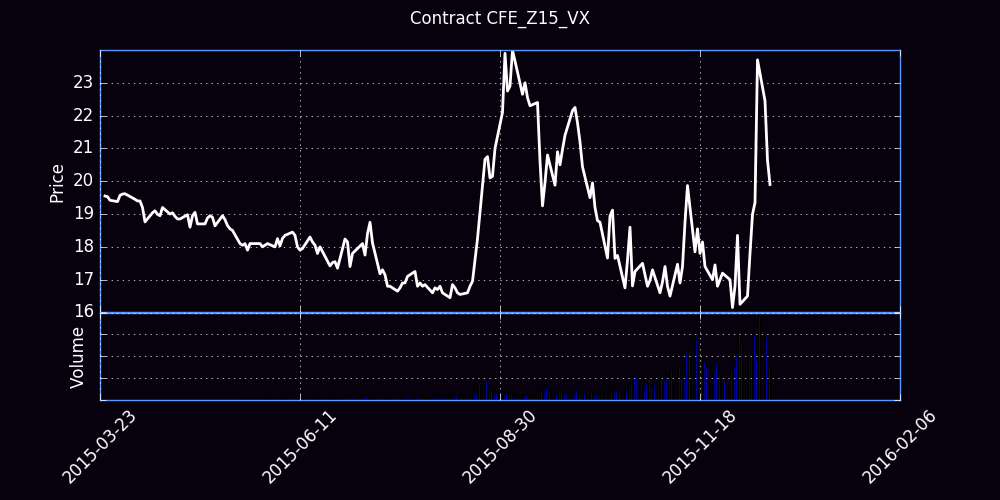

The data file committed next to this chart (first rows):
Trade Date, Futures, Open, High, Low, Close, Settle, Change, Total Volume, EFP, Open Interest
03/23/2015, Z (Dec 15), 0.00, 0.00, 0.00, 0.00, 19.18, 19.18, 0, 0, 0
03/24/2015, Z (Dec 15), 0.00, 19.10, 19.35, 0.00, 19.25, 0.08, 0, 0, 0
03/25/2015, Z (Dec 15), 19.45, 19.55, 19.25, 19.55, 19.55, 0.30, 6, 0, 4
03/26/2015, Z (Dec 15), 19.55, 19.75, 19.45, 19.53, 19.45, -0.10, 12, 0, 13
03/27/2015, Z (Dec 15), 19.43, 19.55, 19.40, 19.42, 19.43, -0.02, 41, 0, 51
03/30/2015, Z (Dec 15), 19.35, 19.42, 19.24, 19.38, 19.4, -0.02, 125, 0, 160
03/31/2015, Z (Dec 15), 19.39, 19.60, 19.37, 19.57, 19.6, 0.20, 52, 0, 198
04/01/2015, Z (Dec 15), 19.70, 19.75, 19.55, 19.61, 19.62, 0.02, 34, 0, 224
04/02/2015, Z (Dec 15), 19.70, 19.70, 19.59, 19.62, 19.65, 0.02, 144, 0, 354
04/06/2015, Z (Dec 15), 19.70, 19.75, 19.35, 19.45, 19.43, 19.42, 114, 0, 462
04/07/2015, Z (Dec 15), 19.34, 19.45, 19.30, 19.40, 19.38, -0.05, 37, 0, 482
04/08/2015, Z (Dec 15), 19.37, 19.40, 19.25, 19.40, 19.35, -0.02, 49, 0, 455
04/09/2015, Z (Dec 15), 19.40, 19.50, 19.20, 19.20, 19.2, -0.15, 470, 0, 1058
04/10/2015, Z (Dec 15), 19.27, 19.27, 18.75, 18.76, 18.75, -0.45, 264, 0, 1060
04/13/2015, Z (Dec 15), 18.74, 19.05, 18.50, 19.04, 19.02, 0.28, 228, 0, 1175
04/14/2015, Z (Dec 15), 19.05, 19.15, 18.90, 19.10, 19.05, 0.02, 485, 0, 1647
04/15/2015, Z (Dec 15), 19.05, 19.05, 18.85, 18.99, 18.98, -0.08, 590, 0, 1878
04/16/2015, Z (Dec 15), 18.96, 19.10, 18.85, 18.95, 18.95, -0.02, 572, 0, 2354
04/17/2015, Z (Dec 15), 19.00, 19.40, 18.95, 19.20, 19.2, 0.25, 757, 0, 2840
04/20/2015, Z (Dec 15), 19.00, 19.07, 18.95, 19.00, 18.98, -0.22, 301, 0, 2770
04/21/2015, Z (Dec 15), 19.00, 19.10, 18.85, 19.04, 19.02, 0.05, 111, 0, 2693
04/22/2015, Z (Dec 15), 19.05, 19.10, 18.90, 18.93, 18.98, -0.05, 59, 0, 2702
04/23/2015, Z (Dec 15), 19.05, 19.05, 18.75, 18.85, 18.82, -0.15, 454, 0, 3098
04/24/2015, Z (Dec 15), 18.85, 18.87, 18.80, 18.85, 18.82, 0.00, 166, 0, 3104
04/27/2015, Z (Dec 15), 18.80, 19.02, 18.73, 18.98, 18.98, 0.15, 326, 0, 3206
04/28/2015, Z (Dec 15), 19.00, 19.24, 18.60, 18.60, 18.62, -0.35, 415, 0, 3612
04/29/2015, Z (Dec 15), 18.67, 18.95, 18.67, 18.95, 18.98, 0.35, 154, 0, 3489
04/30/2015, Z (Dec 15), 19.00, 19.25, 18.90, 19.05, 19.05, 0.08, 521, 0, 3886
05/01/2015, Z (Dec 15), 19.00, 19.00, 18.65, 18.70, 18.73, -0.32, 119, 0, 3756
05/04/2015, Z (Dec 15), 18.60, 18.80, 18.60, 18.70, 18.73, 0.00, 283, 0, 3864
05/05/2015, Z (Dec 15), 18.70, 18.98, 18.70, 18.88, 18.9, 0.18, 585, 0, 4107
05/06/2015, Z (Dec 15), 18.85, 19.25, 18.75, 18.95, 18.93, 0.02, 982, 0, 4608
05/07/2015, Z (Dec 15), 18.98, 19.20, 18.80, 18.90, 18.88, -0.05, 416, 0, 4617
05/08/2015, Z (Dec 15), 18.80, 18.81, 18.49, 18.64, 18.65, -0.22, 447, 0, 4612
05/11/2015, Z (Dec 15), 18.65, 19.00, 18.60, 18.95, 18.93, 0.28, 924, 0, 5334
05/12/2015, Z (Dec 15), 18.94, 19.16, 18.80, 18.83, 18.8, -0.12, 326, 0, 5395
05/13/2015, Z (Dec 15), 18.81, 18.82, 18.63, 18.65, 18.62, -0.18, 693, 0, 5525
05/14/2015, Z (Dec 15), 18.63, 18.65, 18.52, 18.55, 18.57, -0.05, 531, 0, 5861
05/15/2015, Z (Dec 15), 18.56, 18.63, 18.47, 18.50, 18.48, -0.10, 811, 0, 6101
05/18/2015, Z (Dec 15), 18.52, 18.54, 18.10, 18.10, 18.15, -0.32, 568, 0, 6295
05/19/2015, Z (Dec 15), 18.10, 18.15, 17.96, 18.05, 18.05, -0.10, 768, 0, 6724
05/20/2015, Z (Dec 15), 18.08, 18.15, 17.93, 18.10, 18.12, 0.08, 1463, 0, 7316
05/21/2015, Z (Dec 15), 18.10, 18.18, 17.87, 17.90, 17.88, -0.25, 2959, 0, 8525
05/22/2015, Z (Dec 15), 17.95, 18.10, 17.85, 18.10, 18.07, 0.20, 938, 0, 8659
05/26/2015, Z (Dec 15), 18.05, 18.32, 17.95, 18.10, 18.07, 0.00, 3999, 0, 9056
05/27/2015, Z (Dec 15), 18.10, 18.15, 17.80, 18.00, 17.98, -0.10, 1488, 0, 9605
05/28/2015, Z (Dec 15), 18.00, 18.13, 17.95, 18.05, 18.02, 0.05, 1168, 0, 9753
05/29/2015, Z (Dec 15), 18.00, 18.20, 17.99, 18.10, 18.07, 0.05, 1889, 0, 9844
06/01/2015, Z (Dec 15), 18.11, 18.15, 17.94, 18.00, 17.98, -0.10, 1336, 0, 10133
06/02/2015, Z (Dec 15), 17.97, 18.25, 17.97, 18.25, 18.23, 0.25, 1531, 0, 10289
06/03/2015, Z (Dec 15), 18.20, 18.21, 18.00, 18.03, 18.02, -0.20, 1455, 0, 10594
06/04/2015, Z (Dec 15), 18.05, 18.40, 18.05, 18.26, 18.27, 0.25, 1541, 0, 10616
06/05/2015, Z (Dec 15), 18.29, 18.40, 18.12, 18.35, 18.32, 0.05, 2740, 0, 11551
06/08/2015, Z (Dec 15), 18.30, 18.49, 18.25, 18.45, 18.43, 0.10, 1727, 0, 12070
06/09/2015, Z (Dec 15), 18.35, 18.50, 18.28, 18.35, 18.38, -0.05, 1724, 0, 12586
06/10/2015, Z (Dec 15), 18.35, 18.36, 17.95, 18.00, 17.98, -0.40, 2414, 0, 13497
06/11/2015, Z (Dec 15), 18.00, 18.05, 17.80, 17.90, 17.88, -0.10, 2447, 0, 14332
06/12/2015, Z (Dec 15), 17.85, 18.05, 17.82, 17.95, 17.98, 0.10, 2665, 0, 14888
06/15/2015, Z (Dec 15), 18.05, 18.30, 17.93, 18.30, 18.27, 0.30, 3206, 0, 15606
06/16/2015, Z (Dec 15), 18.24, 18.39, 18.00, 18.15, 18.12, -0.15, 5025, 0, 16813
... 128 more rows
